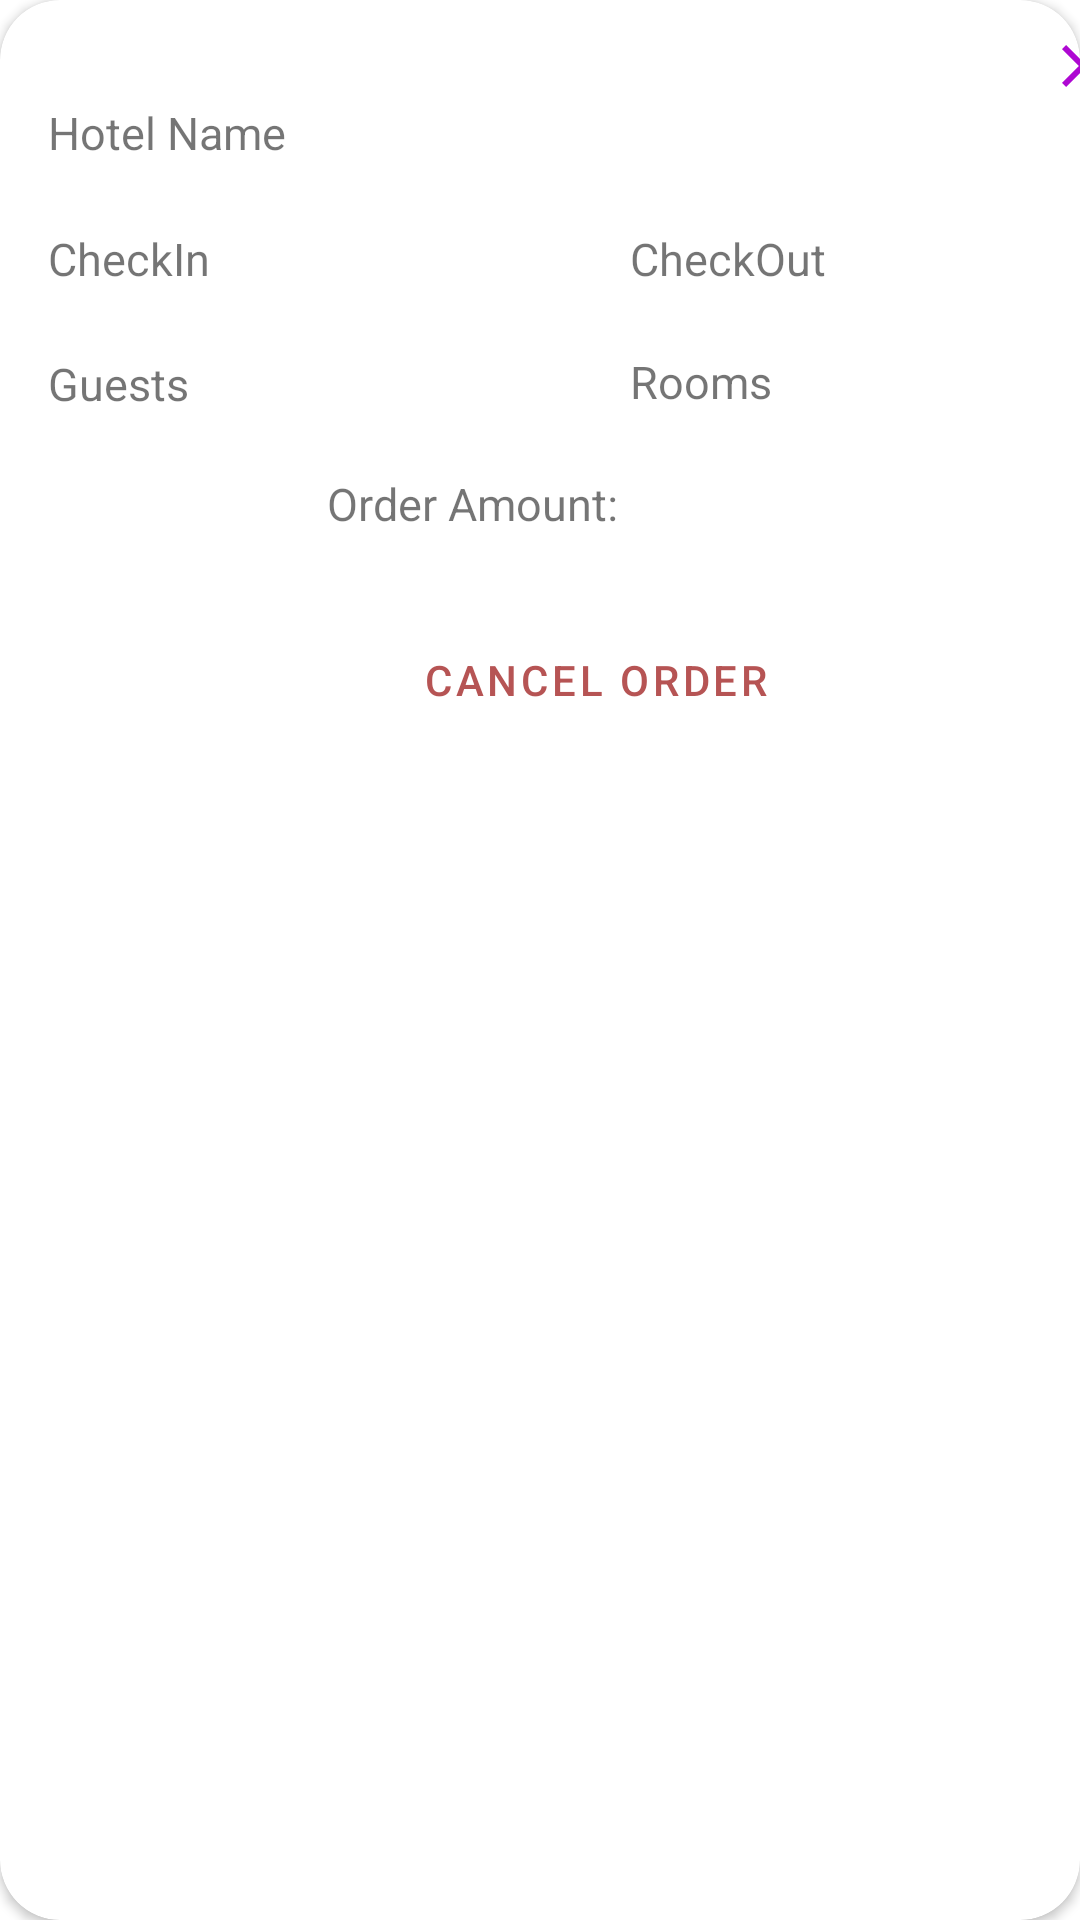

Here is an Android app screen rendered from its layout file. Give the layout XML and the strings, colors and styles it references.
<!-- AndroidManifest.xml: application theme Theme.CapstoneProject -->
<!-- res/layout/customer_order_dialog.xml -->
<?xml version="1.0" encoding="utf-8"?>
<androidx.cardview.widget.CardView xmlns:android="http://schemas.android.com/apk/res/android"
    xmlns:tools="http://schemas.android.com/tools"
    android:layout_width="389dp"
    android:layout_height="270dp"
    android:layout_margin="2dp"
    xmlns:app="http://schemas.android.com/apk/res-auto"
    android:id="@+id/customerOrderDialog"
    app:cardCornerRadius="20dp">

    <androidx.constraintlayout.widget.ConstraintLayout
        android:layout_width="match_parent"
        android:layout_height="match_parent">

        <TextView
            android:id="@+id/custOrderAmount"
            android:layout_width="170dp"
            android:layout_height="20dp"
            android:layout_marginStart="109dp"
            android:layout_marginTop="20dp"
            android:text="Order Amount:"
            android:textSize="15sp"
            app:layout_constraintStart_toStartOf="parent"
            app:layout_constraintTop_toBottomOf="@+id/custOrderGuests" />

        <TextView
            android:id="@+id/custOrderHotelName"
            android:layout_width="180dp"
            android:layout_height="20dp"
            android:layout_marginTop="34dp"
            android:text="Hotel Name"
            android:textSize="15sp"
            app:layout_constraintStart_toStartOf="@+id/custOrderCheckIn"
            app:layout_constraintTop_toTopOf="parent" />

        <TextView
            android:id="@+id/custOrderCheckIn"
            android:layout_width="170dp"
            android:layout_height="20dp"
            android:layout_marginTop="22dp"
            android:text="CheckIn"
            android:textSize="15sp"
            app:layout_constraintStart_toStartOf="@+id/custOrderGuests"
            app:layout_constraintTop_toBottomOf="@+id/custOrderHotelName" />

        <TextView
            android:id="@+id/custOrderCheckOut"
            android:layout_width="170dp"
            android:layout_height="20dp"
            android:layout_marginTop="42dp"
            android:text="CheckOut"
            android:textSize="15sp"
            app:layout_constraintBottom_toBottomOf="@+id/custOrderCheckIn"
            app:layout_constraintStart_toStartOf="@+id/custOrderRooms"
            app:layout_constraintTop_toBottomOf="@+id/imgCustOrderCloseDIalog" />

        <TextView
            android:id="@+id/custOrderRooms"
            android:layout_width="170dp"
            android:layout_height="20dp"
            android:layout_marginStart="24dp"
            android:layout_marginTop="21dp"
            android:text="Rooms"
            android:textSize="15sp"
            app:layout_constraintStart_toEndOf="@+id/custOrderGuests"
            app:layout_constraintTop_toBottomOf="@+id/custOrderCheckOut" />

        <TextView
            android:id="@+id/custOrderGuests"
            android:layout_width="170dp"
            android:layout_height="20dp"
            android:layout_marginStart="16dp"
            android:layout_marginTop="22dp"
            android:text="Guests"
            android:textSize="15sp"
            app:layout_constraintBottom_toBottomOf="@+id/custOrderRooms"
            app:layout_constraintStart_toStartOf="parent"
            app:layout_constraintTop_toBottomOf="@+id/custOrderCheckIn" />

        <Button
            android:id="@+id/btnCustOrderCancel"
            style="@style/Widget.MaterialComponents.Button.OutlinedButton"
            android:layout_width="wrap_content"
            android:layout_height="wrap_content"

            android:layout_marginStart="125dp"
            android:layout_marginTop="25dp"
            android:text="Cancel Order"
            android:textColor="#B65454"
            app:layout_constraintStart_toStartOf="parent"
            app:layout_constraintTop_toBottomOf="@+id/custOrderAmount" />

        <ImageView
            android:id="@+id/imgCustOrderCloseDIalog"
            android:layout_width="wrap_content"
            android:layout_height="wrap_content"
            android:layout_marginStart="349dp"
            android:layout_marginTop="10dp"
            app:layout_constraintStart_toStartOf="parent"
            app:layout_constraintTop_toTopOf="parent"
            app:srcCompat="@drawable/ic_baseline_close_24" />
    </androidx.constraintlayout.widget.ConstraintLayout>
</androidx.cardview.widget.CardView>
<!-- resources referenced by this layout -->
<resources>
  <!-- drawable ic_baseline_close_24 (drawable) -->
  <vector android:height="24dp" android:tint="#AE08D2"
      android:viewportHeight="24" android:viewportWidth="24"
      android:width="24dp" xmlns:android="http://schemas.android.com/apk/res/android">
      <path android:fillColor="@android:color/white" android:pathData="M19,6.41L17.59,5 12,10.59 6.41,5 5,6.41 10.59,12 5,17.59 6.41,19 12,13.41 17.59,19 19,17.59 13.41,12z"/>
  </vector>
  <style name="Theme.CapstoneProject" parent="Theme.MaterialComponents.DayNight.NoActionBar">
          
          <item name="colorPrimary">@color/purple_500</item>
          <item name="colorPrimaryVariant">@color/purple_700</item>
          <item name="colorOnPrimary">@color/white</item>
          
          <item name="colorSecondary">@color/teal_200</item>
          <item name="colorSecondaryVariant">@color/teal_700</item>
          <item name="colorOnSecondary">@color/black</item>
          
          <item name="android:statusBarColor" tools:targetApi="l">?attr/colorPrimaryVariant</item>
          
      </style>
  <color name="purple_500">#FF6200EE</color>
  <color name="purple_700">#FF3700B3</color>
  <color name="white">#FFFFFFFF</color>
  <color name="teal_200">#FF03DAC5</color>
  <color name="teal_700">#FF018786</color>
  <color name="black">#FF000000</color>
</resources>
